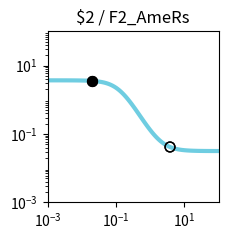

Write the Python code that produced this figure. (Note: this script raises an exception after producing the figure.)
import matplotlib.pyplot as plt
import matplotlib.ticker as ticker
import numpy as np

fig, ax = plt.subplots(figsize=(2.5,2.5))

plt.xlim(1.000000e-03, 1.000000e+02)
plt.ylim(1.000000e-03, 1.000000e+02)

x = np.array([1.000000e-03,1.122018e-03,1.258925e-03,1.412538e-03,1.584893e-03,1.778279e-03,1.995262e-03,2.238721e-03,2.511886e-03,2.818383e-03,3.162278e-03,3.548134e-03,3.981072e-03,4.466836e-03,5.011872e-03,5.623413e-03,6.309573e-03,7.079458e-03,7.943282e-03,8.912509e-03,1.000000e-02,1.122018e-02,1.258925e-02,1.412538e-02,1.584893e-02,1.778279e-02,1.995262e-02,2.238721e-02,2.511886e-02,2.818383e-02,3.162278e-02,3.548134e-02,3.981072e-02,4.466836e-02,5.011872e-02,5.623413e-02,6.309573e-02,7.079458e-02,7.943282e-02,8.912509e-02,1.000000e-01,1.122018e-01,1.258925e-01,1.412538e-01,1.584893e-01,1.778279e-01,1.995262e-01,2.238721e-01,2.511886e-01,2.818383e-01,3.162278e-01,3.548134e-01,3.981072e-01,4.466836e-01,5.011872e-01,5.623413e-01,6.309573e-01,7.079458e-01,7.943282e-01,8.912509e-01,1.000000e+00,1.122018e+00,1.258925e+00,1.412538e+00,1.584893e+00,1.778279e+00,1.995262e+00,2.238721e+00,2.511886e+00,2.818383e+00,3.162278e+00,3.548134e+00,3.981072e+00,4.466836e+00,5.011872e+00,5.623413e+00,6.309573e+00,7.079458e+00,7.943282e+00,8.912509e+00,1.000000e+01,1.122018e+01,1.258925e+01,1.412538e+01,1.584893e+01,1.778279e+01,1.995262e+01,2.238721e+01,2.511886e+01,2.818383e+01,3.162278e+01,3.548134e+01,3.981072e+01,4.466836e+01,5.011872e+01,5.623413e+01,6.309573e+01,7.079458e+01,7.943282e+01,8.912509e+01,1.000000e+02,])
y = np.array([3.693389e+00,3.693212e+00,3.692996e+00,3.692731e+00,3.692408e+00,3.692014e+00,3.691532e+00,3.690944e+00,3.690225e+00,3.689348e+00,3.688276e+00,3.686968e+00,3.685371e+00,3.683421e+00,3.681042e+00,3.678140e+00,3.674601e+00,3.670286e+00,3.665028e+00,3.658625e+00,3.650832e+00,3.641357e+00,3.629848e+00,3.615886e+00,3.598974e+00,3.578528e+00,3.553863e+00,3.524192e+00,3.488612e+00,3.446114e+00,3.395590e+00,3.335856e+00,3.265695e+00,3.183917e+00,3.089450e+00,2.981449e+00,2.859425e+00,2.723386e+00,2.573959e+00,2.412485e+00,2.241038e+00,2.062377e+00,1.879789e+00,1.696864e+00,1.517221e+00,1.344222e+00,1.180736e+00,1.028970e+00,8.904003e-01,7.657805e-01,6.552232e-01,5.583210e-01,4.742839e-01,4.020721e-01,3.405109e-01,2.883829e-01,2.444944e-01,2.077208e-01,1.770329e-01,1.515098e-01,1.303417e-01,1.128264e-01,9.836147e-02,8.643461e-02,7.661341e-02,6.853485e-02,6.189562e-02,5.644328e-02,5.196832e-02,4.829736e-02,4.528716e-02,4.281959e-02,4.079740e-02,3.914057e-02,3.778333e-02,3.667167e-02,3.576127e-02,3.501577e-02,3.440535e-02,3.390557e-02,3.349640e-02,3.316142e-02,3.288719e-02,3.266271e-02,3.247894e-02,3.232852e-02,3.220539e-02,3.210460e-02,3.202210e-02,3.195457e-02,3.189930e-02,3.185405e-02,3.181702e-02,3.178671e-02,3.176189e-02,3.174159e-02,3.172496e-02,3.171136e-02,3.170022e-02,3.169111e-02,3.168365e-02,])
c = "#6fcde1"

hi_x = np.array([2.000000e-02,2.000000e-02,])
hi_y = np.array([3.553306e+00,3.553306e+00,])
lo_x = np.array([3.790000e+00,3.790000e+00,])
lo_y = np.array([4.161231e-02,4.161231e-02,])

plt.loglog(x,y,lw=3,color=c)
plt.scatter(hi_x,hi_y,marker='o',s=50,color='black',zorder=10)
plt.scatter(lo_x,lo_y,marker='o',s=50,edgecolors='black',color='none',zorder=10)

plt.title("$2 / F2_AmeRs")

ax.xaxis.set_major_locator(ticker.LogLocator(numticks=3))
ax.yaxis.set_major_locator(ticker.LogLocator(numticks=3))

ax.set_aspect('equal')
plt.tight_layout()

plt.savefig("/root/output/response_plot_$2_F2_AmeRs.png", bbox_inches='tight')
